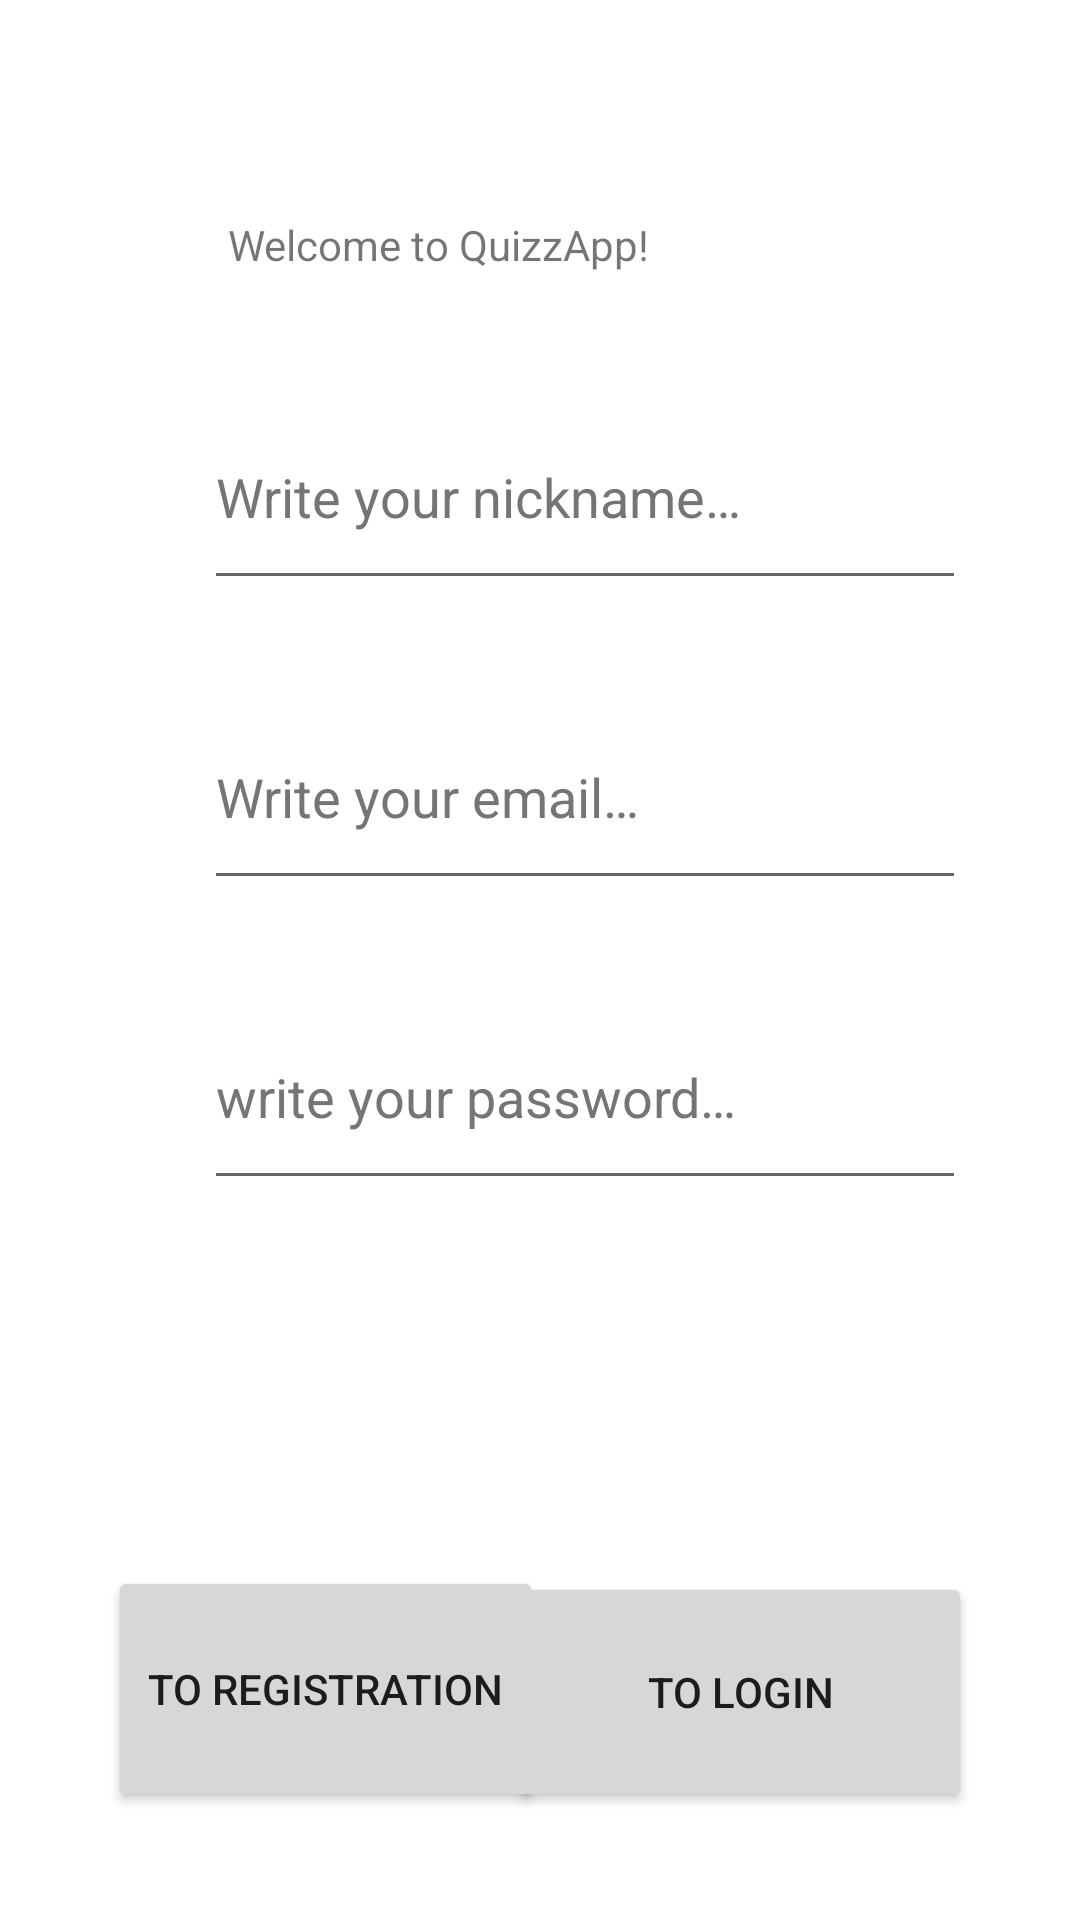

Reconstruct the res/layout file that produces this screen, plus the resources it refers to.
<!-- AndroidManifest.xml: application theme Theme.Quizz_App_Upgrade -->
<!-- res/layout/activity_register.xml -->
<?xml version="1.0" encoding="utf-8"?>
<androidx.constraintlayout.widget.ConstraintLayout xmlns:android="http://schemas.android.com/apk/res/android"
    xmlns:app="http://schemas.android.com/apk/res-auto"
    xmlns:tools="http://schemas.android.com/tools"
    android:layout_width="match_parent"
    android:layout_height="match_parent"
    tools:context=".MainActivity"
    tools:layout_editor_absoluteX="0dp"
    tools:layout_editor_absoluteY="91dp">

    <androidx.constraintlayout.widget.ConstraintLayout
        android:layout_width="match_parent"
        android:layout_height="match_parent"
        tools:context=".MainActivity"
        tools:layout_editor_absoluteX="36dp"
        tools:layout_editor_absoluteY="91dp">

        <EditText
            android:id="@+id/nickname"
            android:layout_width="254dp"
            android:layout_height="72dp"
            android:layout_marginStart="68dp"
            android:layout_marginTop="128dp"
            android:autofillHints=""
            android:ems="10"
            android:hint="@string/nickname"
            android:inputType="textEmailAddress"
            android:textColorHint="#757575"
            app:layout_constraintStart_toStartOf="parent"
            app:layout_constraintTop_toTopOf="parent" />

        <TextView
            android:id="@+id/textView2"
            android:layout_width="171dp"
            android:layout_height="22dp"
            android:layout_marginStart="76dp"
            android:layout_marginTop="72dp"
            android:text="@string/welcome_to_quizzapp"
            app:layout_constraintStart_toStartOf="parent"
            app:layout_constraintTop_toTopOf="parent" />

        <Button
            android:id="@+id/registration_button"
            android:layout_width="145dp"
            android:layout_height="82dp"
            android:layout_marginStart="36dp"
            android:layout_marginBottom="36dp"
            android:text="@string/To_registration_butt"
            app:layout_constraintBottom_toBottomOf="parent"
            app:layout_constraintStart_toStartOf="parent" />

        <Button
            android:id="@+id/to_login"
            android:layout_width="154dp"
            android:layout_height="80dp"
            android:layout_marginEnd="36dp"
            android:layout_marginBottom="36dp"
            android:text="@string/To_login_butt"
            app:layout_constraintBottom_toBottomOf="parent"
            app:layout_constraintEnd_toEndOf="parent" />

        <EditText
            android:id="@+id/registeremail"
            android:layout_width="254dp"
            android:layout_height="72dp"
            android:layout_marginStart="68dp"
            android:layout_marginTop="228dp"
            android:autofillHints=""
            android:ems="10"
            android:hint="@string/email"
            android:inputType="textEmailAddress"
            android:textColorHint="#757575"
            app:layout_constraintStart_toStartOf="parent"
            app:layout_constraintTop_toTopOf="parent" />

        <EditText
            android:id="@+id/registerpassword"
            android:layout_width="254dp"
            android:layout_height="72dp"
            android:layout_marginStart="68dp"
            android:layout_marginTop="328dp"
            android:autofillHints=""
            android:ems="10"
            android:hint="@string/password"
            android:inputType="textEmailAddress"
            android:textColorHint="#757575"
            app:layout_constraintStart_toStartOf="parent"
            app:layout_constraintTop_toTopOf="parent" />

    </androidx.constraintlayout.widget.ConstraintLayout>


</androidx.constraintlayout.widget.ConstraintLayout>
<!-- resources referenced by this layout -->
<resources>
  <string name="To_login_butt">To Login</string>
  <string name="To_registration_butt">To Registration</string>
  <string name="email">Write your email…</string>
  <string name="nickname">Write your nickname…</string>
  <string name="password">write your password…</string>
  <string name="welcome_to_quizzapp">Welcome to QuizzApp!</string>
  <style name="Theme.Quizz_App_Upgrade" parent="Theme.MaterialComponents.DayNight.DarkActionBar">
          
          <item name="colorPrimary">@color/purple_500</item>
          <item name="colorPrimaryVariant">@color/purple_700</item>
          <item name="colorOnPrimary">@color/white</item>
          
          <item name="colorSecondary">@color/teal_200</item>
          <item name="colorSecondaryVariant">@color/teal_700</item>
          <item name="colorOnSecondary">@color/black</item>
          
          <item name="android:statusBarColor">?attr/colorPrimaryVariant</item>
          
      </style>
  <!-- not gathered from this repository: default colours our renderer supplied (Android Studio template values) -->
  <color name="purple_500">#FF6200EE</color>
  <color name="purple_700">#FF3700B3</color>
  <color name="teal_200">#FF03DAC5</color>
  <color name="teal_700">#FF018786</color>
  <color name="black">#FF000000</color>
  <color name="white">#FFFFFFFF</color>
</resources>
